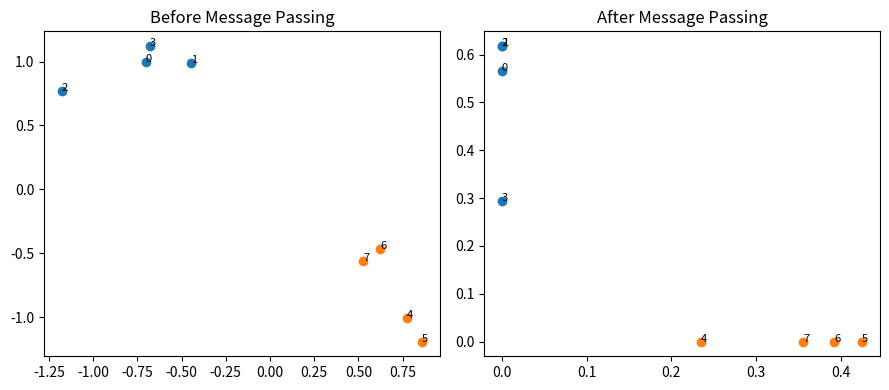

This figure's Python source:
from __future__ import annotations

import math
import random
from typing import Dict, List


Vector = List[float]


def relu(v: Vector) -> Vector:
    return [max(0.0, x) for x in v]


def matvec(W: List[List[float]], x: Vector) -> Vector:
    return [sum(w * xi for w, xi in zip(row, x)) for row in W]


def mean_vec(vecs: List[Vector]) -> Vector:
    d = len(vecs[0])
    out = [0.0] * d
    for v in vecs:
        for i in range(d):
            out[i] += v[i]
    return [x / len(vecs) for x in out]


def cosine(a: Vector, b: Vector) -> float:
    da = math.sqrt(sum(x * x for x in a))
    db = math.sqrt(sum(x * x for x in b))
    if da == 0 or db == 0:
        return 0.0
    return sum(x * y for x, y in zip(a, b)) / (da * db)


def message_passing(
    X: Dict[int, Vector],
    adj: Dict[int, List[int]],
    W: List[List[float]],
    layers: int = 1,
) -> Dict[int, Vector]:
    H = {k: v[:] for k, v in X.items()}
    for _ in range(layers):
        H2 = {}
        for v in H:
            nbs = adj.get(v, []) + [v]
            agg = mean_vec([H[u] for u in nbs])
            H2[v] = relu(matvec(W, agg))
        H = H2
    return H


def simple_node_classifier(H: Dict[int, Vector], labels: Dict[int, int]) -> float:
    # nearest class prototype classifier
    cls0 = [H[i] for i, y in labels.items() if y == 0]
    cls1 = [H[i] for i, y in labels.items() if y == 1]

    p0 = mean_vec(cls0)
    p1 = mean_vec(cls1)

    correct = 0
    for i, y in labels.items():
        s0 = cosine(H[i], p0)
        s1 = cosine(H[i], p1)
        pred = 1 if s1 >= s0 else 0
        correct += int(pred == y)
    return correct / len(labels)


def maybe_plot_embeddings(H_before: Dict[int, Vector], H_after: Dict[int, Vector], labels: Dict[int, int]):
    try:
        import matplotlib.pyplot as plt
    except Exception:
        print("Node embeddings (first 2 dims) before -> after:")
        for i in sorted(H_before.keys()):
            b = H_before[i][:2]
            a = H_after[i][:2]
            print(i, "label", labels[i], "before", [round(x, 3) for x in b], "after", [round(x, 3) for x in a])
        return

    plt.figure(figsize=(9, 4))
    plt.subplot(1, 2, 1)
    for i, v in H_before.items():
        c = "tab:blue" if labels[i] == 0 else "tab:orange"
        plt.scatter(v[0], v[1], c=c)
        plt.text(v[0], v[1], str(i), fontsize=8)
    plt.title("Before Message Passing")

    plt.subplot(1, 2, 2)
    for i, v in H_after.items():
        c = "tab:blue" if labels[i] == 0 else "tab:orange"
        plt.scatter(v[0], v[1], c=c)
        plt.text(v[0], v[1], str(i), fontsize=8)
    plt.title("After Message Passing")
    plt.tight_layout()
    plt.show()


if __name__ == "__main__":
    random.seed(5)

    # toy graph with two communities
    adj = {
        0: [1, 2],
        1: [0, 2, 3],
        2: [0, 1, 3],
        3: [1, 2, 4],
        4: [3, 5, 6],
        5: [4, 6],
        6: [4, 5, 7],
        7: [6],
    }

    labels = {0: 0, 1: 0, 2: 0, 3: 0, 4: 1, 5: 1, 6: 1, 7: 1}

    X = {}
    for i in range(8):
        if labels[i] == 0:
            X[i] = [random.uniform(-1.2, -0.4), random.uniform(0.4, 1.2), random.uniform(-0.2, 0.2)]
        else:
            X[i] = [random.uniform(0.4, 1.2), random.uniform(-1.2, -0.4), random.uniform(-0.2, 0.2)]

    W = [
        [0.8, 0.2, 0.1],
        [0.2, 0.8, -0.1],
        [0.1, -0.1, 0.9],
    ]

    H1 = message_passing(X, adj, W, layers=1)
    H2 = message_passing(X, adj, W, layers=2)

    acc_before = simple_node_classifier(X, labels)
    acc_l1 = simple_node_classifier(H1, labels)
    acc_l2 = simple_node_classifier(H2, labels)

    print("Prototype accuracy before:", round(acc_before, 4))
    print("Prototype accuracy 1-layer:", round(acc_l1, 4))
    print("Prototype accuracy 2-layer:", round(acc_l2, 4))

    maybe_plot_embeddings(X, H1, labels)
